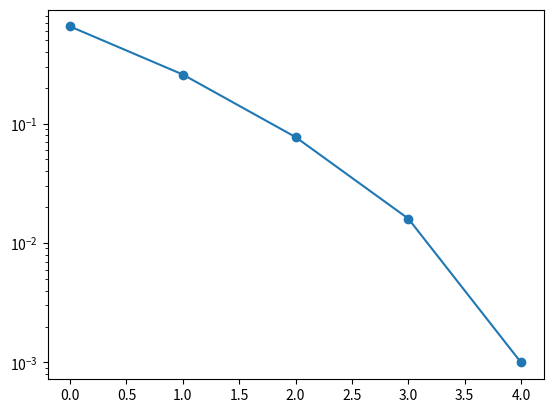

Write the Python code that produced this figure.
#%%
import numpy as np
import matplotlib.pyplot as plt



#%%
lam = 0.5

poi_sample = np.random.poisson(lam, size=1000)


#%%
val, freq = np.unique(poi_sample, return_counts=True)
freq_norm = freq / freq.sum()
entropy = -np.sum(freq_norm * np.log2(freq_norm))


fig, ax = plt.subplots()
ax.plot(val, freq_norm, marker='o')
ax.set_yscale('log')

# %%
